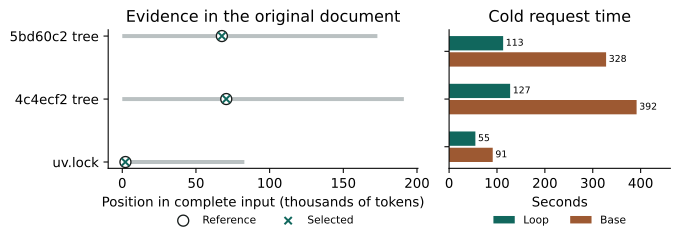

Data behind this chart, as committed beside it:
id, format, question, arm, input_tokens, gold_byte_count, gold_start, gold_stop, selected_start, selected_stop, answer, completed_exact, content, cold_first_s, cold_wall_s, peak_bytes, output_tokens, prefill_attended_fraction
5bd60c2c678b3f527805e8050f5104a7bc9c78e0, tree, How many bytes does the listing give for…, candidate, 173129, 7039, 67588, 67592, 67540, 67599, ??7039, True, True, 112, 112.9, 2899184534, 22, 0.0543
5bd60c2c678b3f527805e8050f5104a7bc9c78e0, tree, How many bytes does the listing give for…, control, 173129, 7039, 67588, 67592, , , , False, False, 320.9, 327.9, 4844801792, 160, 
4c4ecf26a04afd71fcccc702b2a1ec20fa8519e7, tree, How many bytes does the listing give for…, candidate, 191099, 9552, 70571, 70575, 70525, 70582, ??9552, True, True, 126.2, 127.5, 3172456255, 31, 0.04986
4c4ecf26a04afd71fcccc702b2a1ec20fa8519e7, tree, How many bytes does the listing give for…, control, 191099, 9552, 70571, 70575, , , ??The byte count for the file `paper/mod…, False, False, 385.6, 391.6, 5179887360, 125, 
4c4ecf26a04afd71fcccc702b2a1ec20fa8519e7…, lockfile, According to this lockfile, what is the …, candidate, 82862, 126163, 2154, 2160, 1996, 2188, ??The size of click-8.5.1-py3-none-any.w…, False, True, 53.25, 54.87, 2116666298, 58, 0.1119
4c4ecf26a04afd71fcccc702b2a1ec20fa8519e7…, lockfile, According to this lockfile, what is the …, control, 82862, 126163, 2154, 2160, , , , False, False, 86.81, 91.11, 3337781012, 160, 
